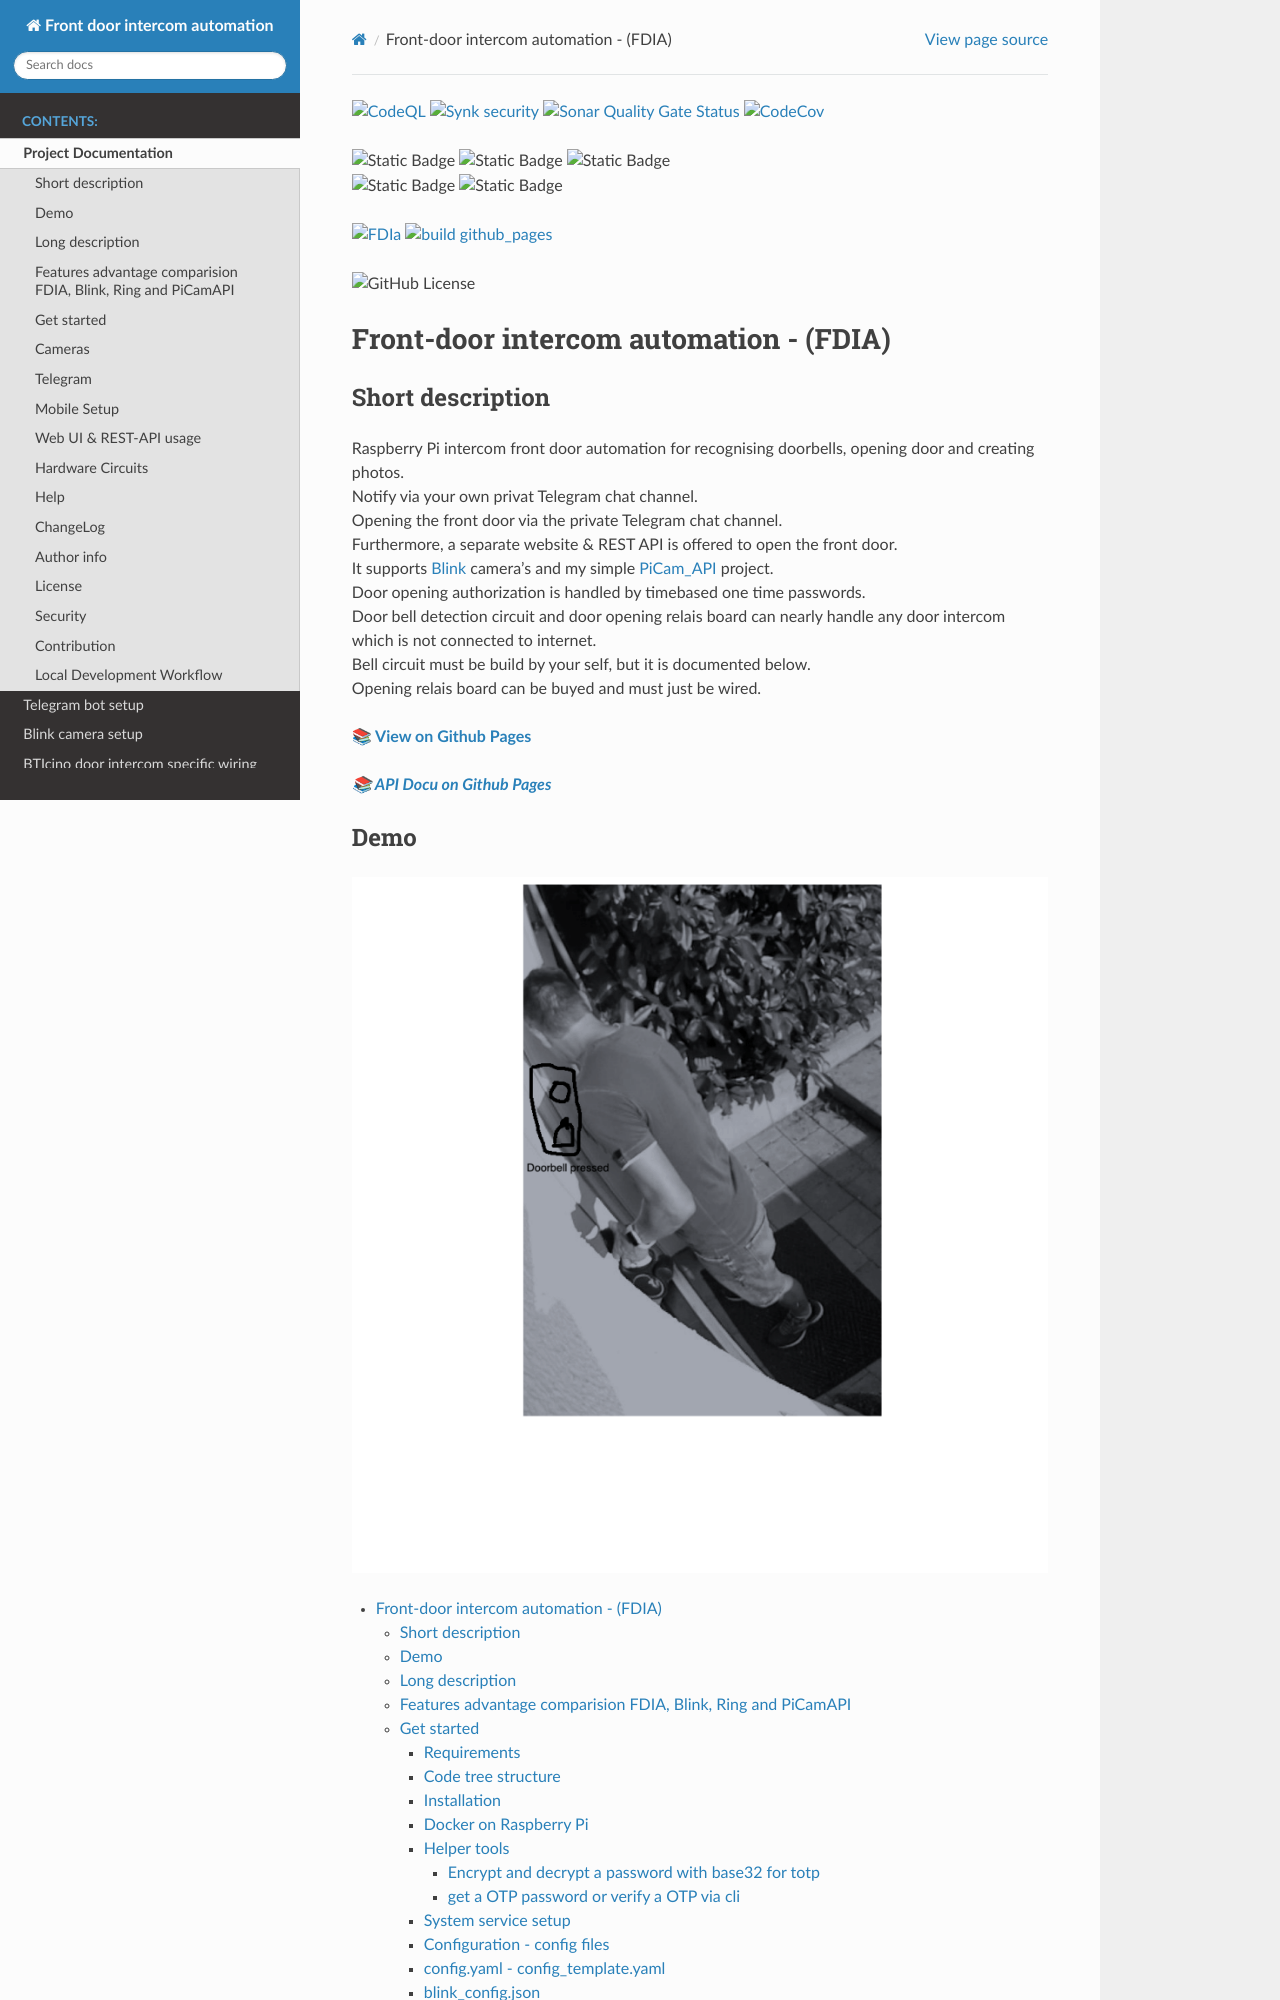

repository: OliverDrechsler/front_door_intercom_automation · page: README.html · generator: sphinx

[![CodeQL](https://github.com/OliverDrechsler/front_door_intercom_automation/actions/workflows/codeql-analysis.yml/badge.svg)](https://github.com/OliverDrechsler/front_door_intercom_automation/actions/workflows/codeql-analysis.yml)
[![Synk security](https://snyk.io/test/github/OliverDrechsler/front_door_intercom_automation/badge.svg)](https://snyk.io/test/github/OliverDrechsler/front_door_intercom_automation)
[![Sonar Quality Gate Status](https://sonarcloud.io/api/project_badges/measure?project=OliverDrechsler_front_door_intercom_automation&metric=alert_status)](https://sonarcloud.io/dashboard?id=OliverDrechsler_front_door_intercom_automation)
[![CodeCov](https://codecov.io/gh/OliverDrechsler/front_door_intercom_automation/branch/master/graph/badge.svg)](https://codecov.io/gh/OliverDrechsler/front_door_intercom_automation)

![Static Badge](https://img.shields.io/badge/Python-v.3.10-green)
![Static Badge](https://img.shields.io/badge/Python-v.3.11-green)
![Static Badge](https://img.shields.io/badge/Python-v.3.12-green)  
![Static Badge](https://img.shields.io/badge/Python-v.3.13-green)
![Static Badge](https://img.shields.io/badge/Python-v.3.14-green)

[![FDIa](https://github.com/OliverDrechsler/front_door_intercom_automation/actions/workflows/ci.yml/badge.svg?branch=master)](https://github.com/OliverDrechsler/front_door_intercom_automation/actions/workflows/ci.yml)
[![build github_pages](https://github.com/OliverDrechsler/front_door_intercom_automation/actions/workflows/docs_update.yml/badge.svg)](https://github.com/OliverDrechsler/front_door_intercom_automation/actions/workflows/docs_update.yml)
  
![GitHub License](https://img.shields.io/github/license/OliverDrechsler/front_door_intercom_automation)  
  
# Front-door intercom automation - (FDIA)

## Short description

Raspberry Pi intercom front door automation for recognising doorbells, opening door and creating photos.  
Notify via your own privat Telegram chat channel.  
Opening the front door via the private Telegram chat channel.  
Furthermore, a separate website & REST API is offered to open the front door.  
It supports [Blink](https://blinkforhome.com) camera's and my simple [PiCam_API](https://github.com/OliverDrechsler/PiCam_API) project.  
Door opening authorization is handled by timebased one time passwords.  
Door bell detection circuit and door opening relais board can nearly handle any door intercom which is not connected to internet.  
Bell circuit must be build by your self, but it is documented below.  
Opening relais board can be buyed and must just be wired.  

**[📚 View on Github Pages](https://oliverdrechsler.github.io/front_door_intercom_automation/README.html)**  

***[📚 API Docu on Github Pages](https://oliverdrechsler.github.io/front_door_intercom_automation/modules.html)***
